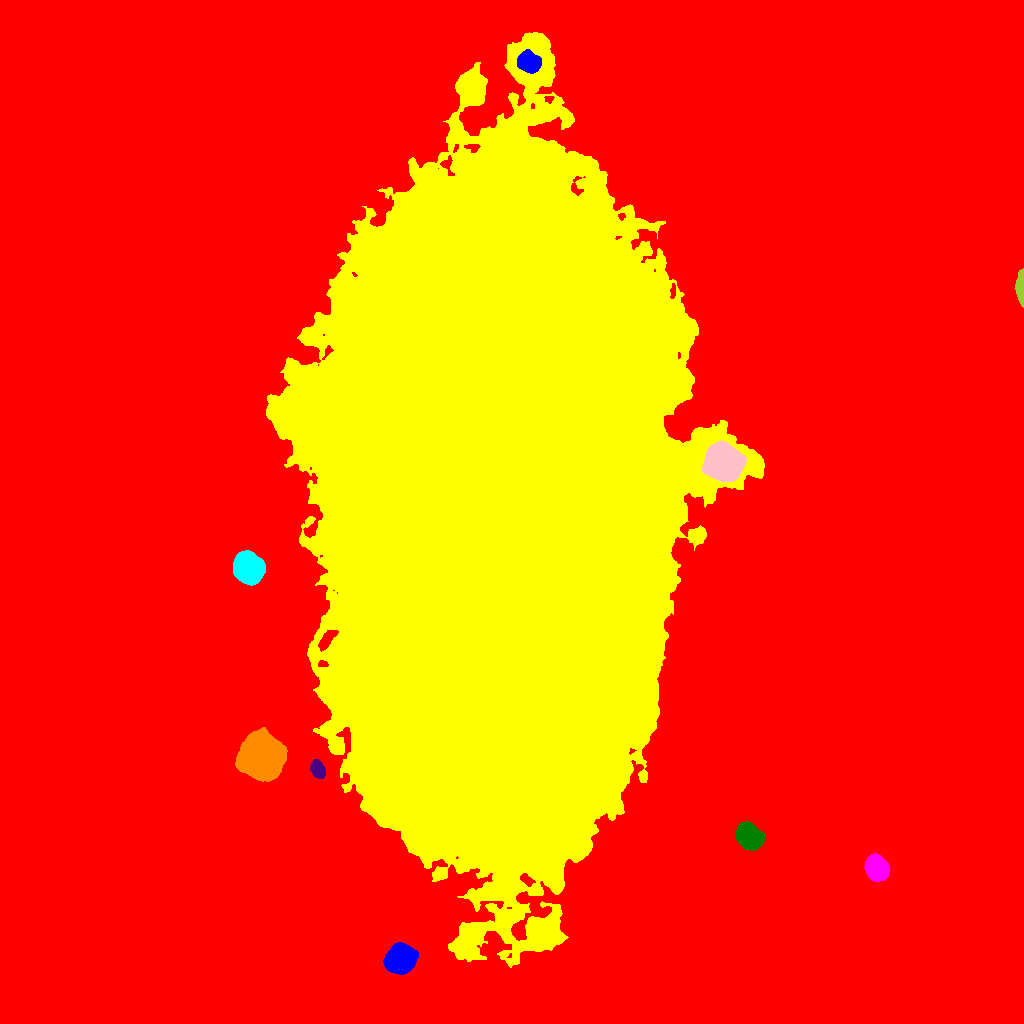

Values plotted in this chart, from the file beside it:
ID, X, Y, A, B, theta, total_flux, mu_max, mu_median, mu_mean, R_fwhm, R_e, R10, R90, x_start, x_end, y_start, y_end, area, greylevel
0, 498.4, 509, 319.6, 276.4, -1.383, 24343820, 84.0, 29.0, 30.97, 270.1, 270.7, 111, 426.4, 0, 1023, 0, 1023, 786104, 30.97
1, 400.2, 64.65, 6.779, 6.315, 0.9003, 15265, 42.0, 17.0, 18.17, 10.37, 8.444, 3.478, 13.4, 383, 418, 49, 81, 840, 94.17
2, 498.8, 525.7, 159.8, 84.25, -1.558, 4767573, 74.0, 16.0, 19.16, 94.95, 143.2, 52.5, 235.2, 266, 764, 56, 991, 248782, 80.16
3, 876.6, 155.5, 6.259, 4.845, -1.201, 14718, 53.0, 27.0, 26.66, 9.39, 7.247, 2.985, 11.13, 864, 889, 142, 170, 552, 86.66
4, 748.9, 187.3, 6.636, 5.173, -0.9275, 14434, 47.0, 21.0, 22.21, 9.657, 7.632, 3.192, 11.89, 735, 765, 173, 202, 650, 83.21
5, 317.9, 254.7, 4.665, 2.9, -1.188, 1427, 13.0, 6.0, 5.946, 5.971, 4.787, 1.871, 7.291, 310, 325, 245, 264, 240, 83.95
6, 261, 266.9, 9.497, 8.811, -1.073, 130212, 183.0, 48.0, 66.03, 13.92, 11.52, 4.787, 18.94, 235, 287, 242, 296, 1972, 138
7, 248.4, 455.7, 7.208, 6.042, -1.117, 31360, 83.0, 32.0, 35.2, 10.52, 8.556, 3.523, 13.47, 233, 265, 438, 473, 891, 107.2
8, 723.4, 561.2, 8.477, 7.64, -0.9235, 70258, 117.0, 47.0, 52.75, 13.4, 10.4, 4.442, 16.28, 702, 746, 542, 583, 1332, 134.7
9, 1021, 735.9, 8.318, 1.855, -1.553, 2879, 28.0, 11.5, 11.61, 5.726, 4.687, 1.784, 7.291, 1015, 1023, 716, 755, 248, 73.61
10, 90.65, 798.8, 17.12, 15.1, -0.4877, 206925, 132.0, 21.0, 31.76, 17.32, 19.31, 7.247, 34.86, 41, 138, 755, 842, 6515, 93.76
11, 528.2, 961.3, 5.653, 4.721, -0.4774, 4203, 20.0, 9.0, 9.34, 8.425, 6.77, 2.706, 10.28, 517, 541, 950, 974, 450, 90.34
